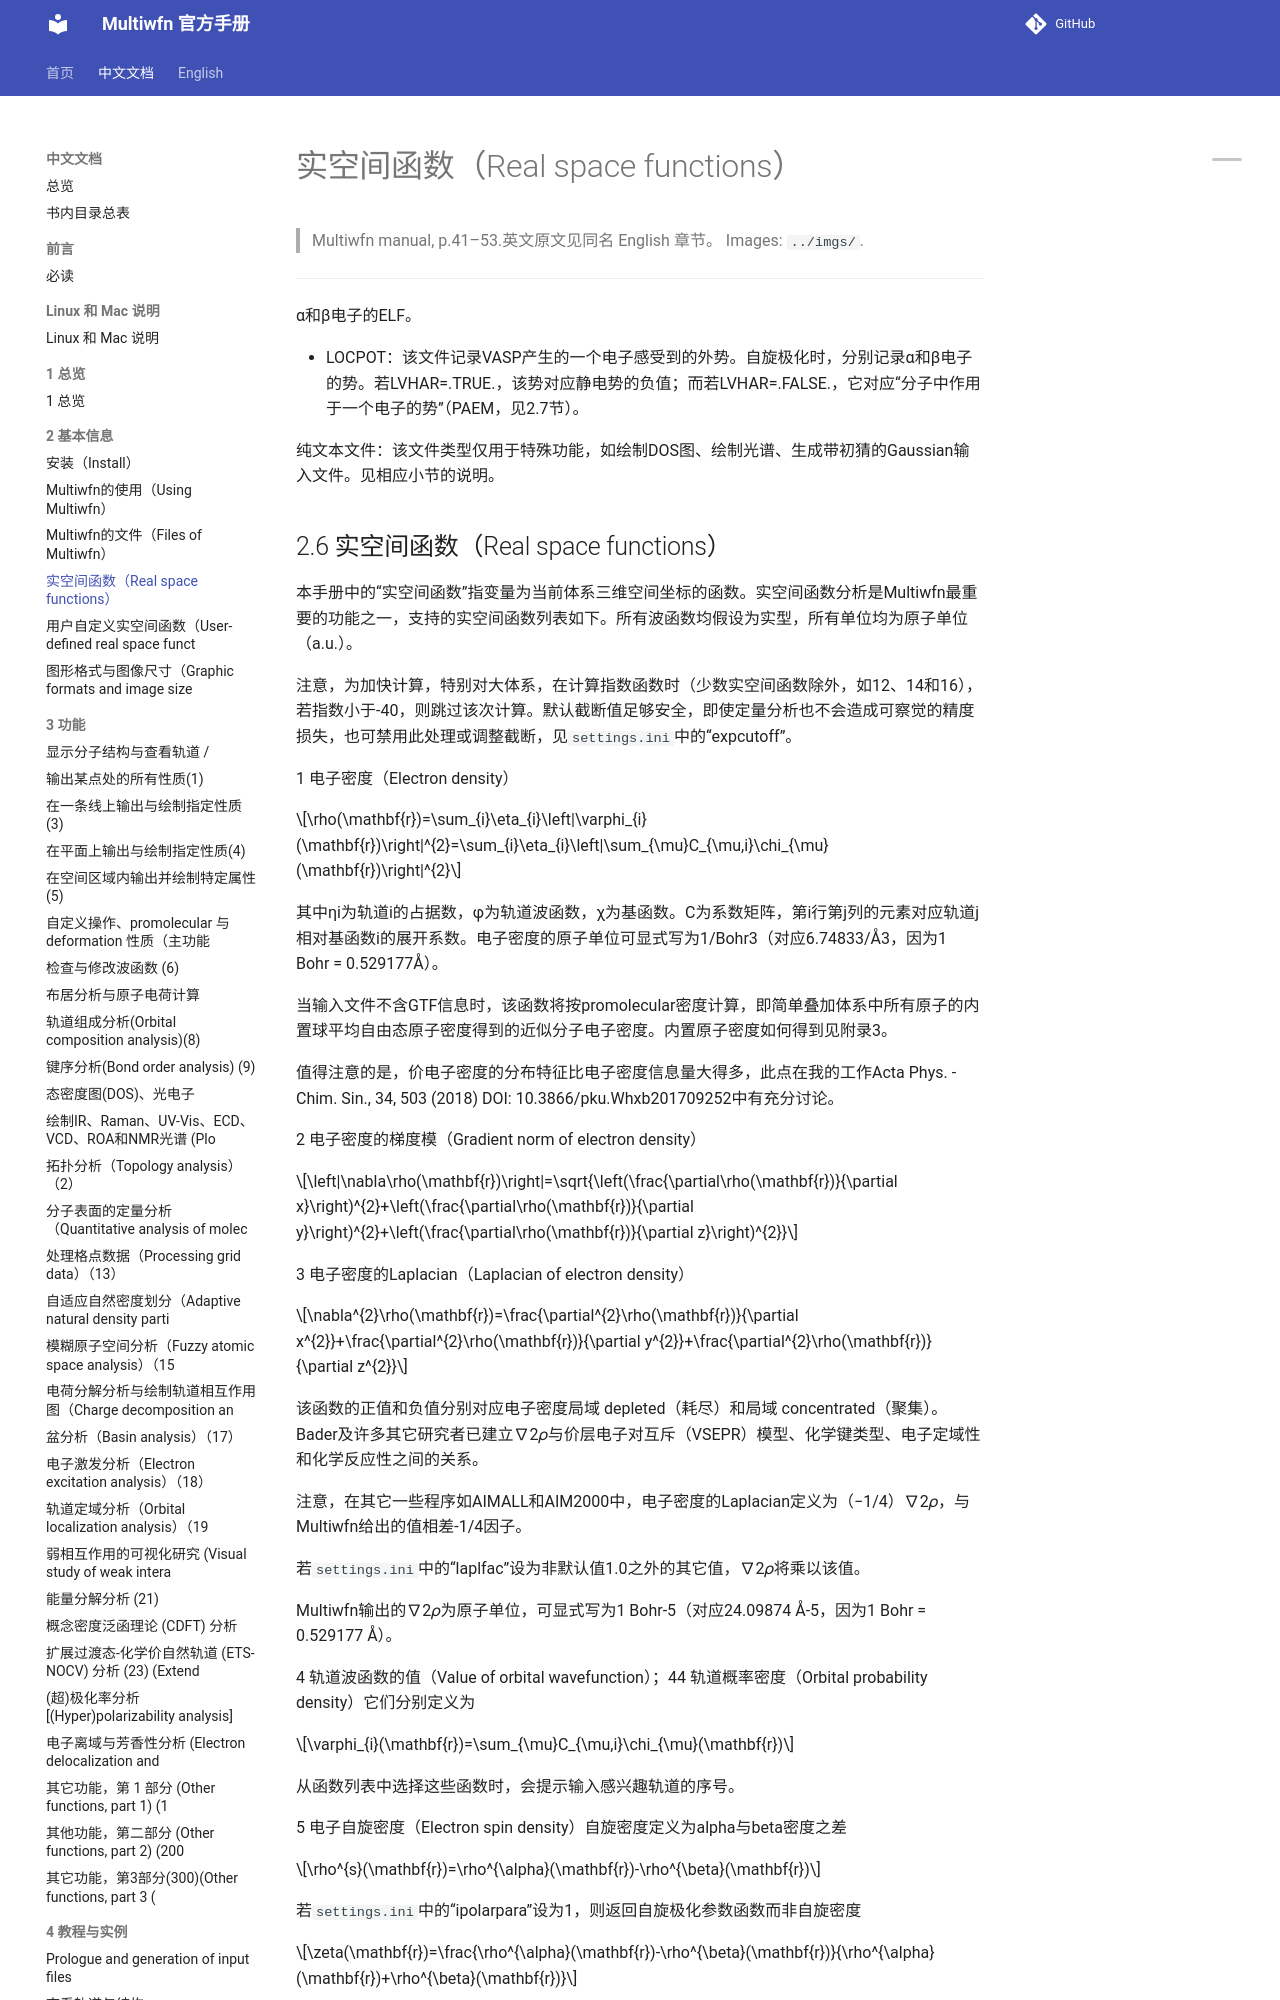

repository: wxyhgk/multiwfn-docs · page: zh/zh_07_2-6-real-space-functions.html · generator: mkdocs

# 实空间函数（Real space functions）

> Multiwfn manual, p.41–53.英文原文见同名 English 章节。 Images: `../imgs/`.

---

<!-- p.41 -->


α和β电子的ELF。

- LOCPOT：该文件记录VASP产生的一个电子感受到的外势。自旋极化时，分别记录α和β电子的势。若LVHAR=.TRUE.，该势对应静电势的负值；而若LVHAR=.FALSE.，它对应“分子中作用于一个电子的势”（PAEM，见2.7节）。

纯文本文件：该文件类型仅用于特殊功能，如绘制DOS图、绘制光谱、生成带初猜的Gaussian输入文件。见相应小节的说明。
